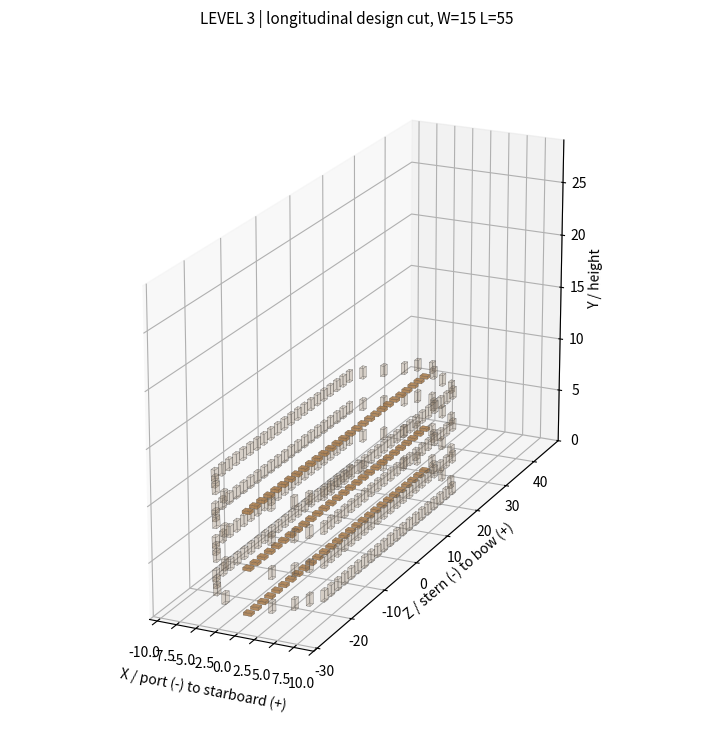
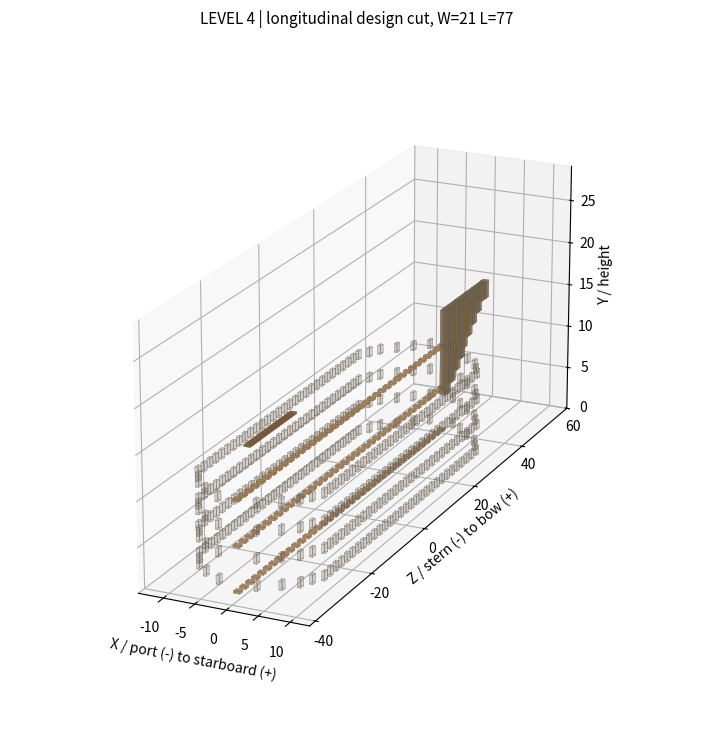
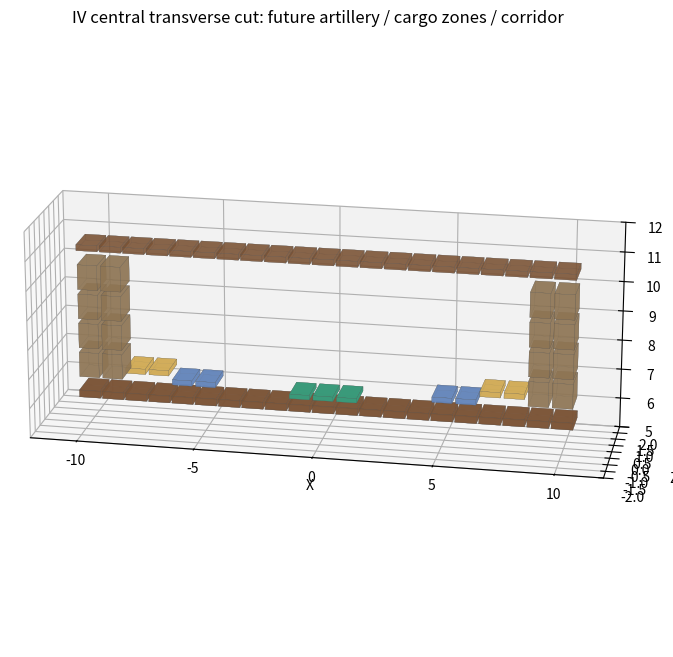
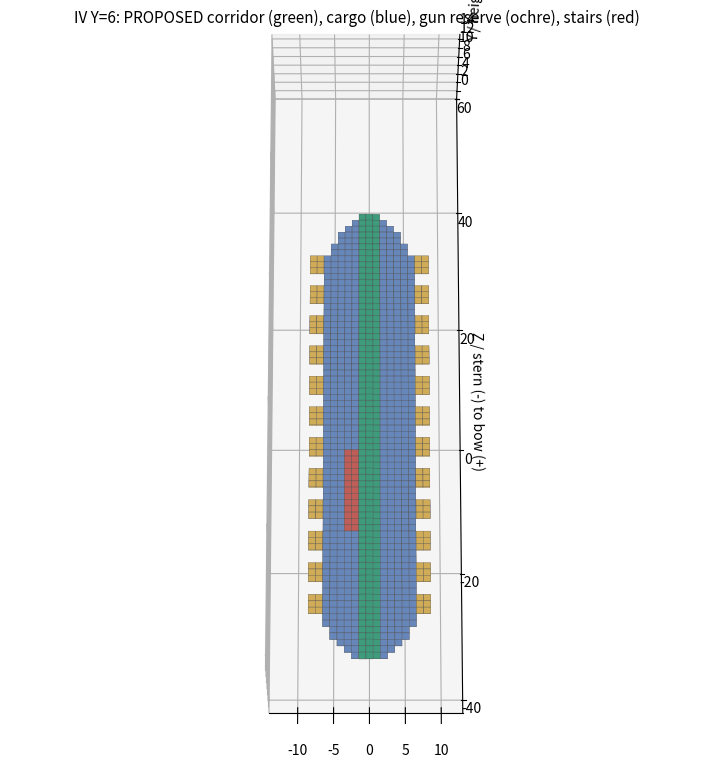

Here is the Python script that generated these plots, in order:
#!/usr/bin/env python3
"""Slavic Myths III/IV: diagnostic geometry, not an exported Java voxel model.
Mirrors selected formulas from commit 59f470678012aa83fa19d0d49d24a7bd4999da26.
Blue/green/tan overlays are PROPOSED zones; validate in the actual Java palette.
Run: python technical_reference.py [output_directory]
Requires: matplotlib, numpy.
"""
import json, math, sys
from pathlib import Path
import numpy as np
import matplotlib
matplotlib.use("Agg")
import matplotlib.pyplot as plt
from mpl_toolkits.mplot3d.art3d import Poly3DCollection

SHA = "59f470678012aa83fa19d0d49d24a7bd4999da26"
OUT = Path(sys.argv[1] if len(sys.argv) > 1 else ".")
OUT.mkdir(parents=True, exist_ok=True)

def config(level, extra_length=0, extra_width=0, decks=1, bridge=False, cabin=False):
    width = (15 if level == 3 else 21) + 2*extra_width
    raw_length = (33 if level == 3 else 51) + 4*extra_length
    minimum = math.ceil(width * 3.6)
    if minimum % 2 == 0:
        minimum += 1
    length = max(raw_length, minimum)
    return dict(level=level, width=width, length=length, end=length//2,
                decks=decks, bridge=bridge, cabin=cabin)

def beam(c, z):
    end = c["end"]
    if abs(z) > end:
        return -1
    half = c["width"]//2
    if c["level"] == 4:
        if z >= end - 12:
            t = max(0, (end-z)/12)
            return max(2, round(2+(half-2)*math.sin(t*math.pi/2)))
        if z <= -end + 8:
            t = max(0, (end+z)/8)
            return max(3, round(3+(half-3)*math.sin(t*math.pi/2)))
    else:
        if end-z < min(8,end):
            t = max(0,(end-z)/min(8,end))
            return max(1,round(1+(half-1)*t))
        if end+z < min(8,end):
            t = max(0,(end+z)/min(8,end))
            return max(3,round(3+(half-3)*math.sin(t*math.pi/2)))
    return half

def box(ax,x,y,z,dx,dy,dz,color,alpha=.75):
    p=np.array([[x,y,z],[x+dx,y,z],[x+dx,y+dy,z],[x,y+dy,z],
                [x,y,z+dz],[x+dx,y,z+dz],[x+dx,y+dy,z+dz],[x,y+dy,z+dz]])
    p=p[:,[0,2,1]]  # plot axes X, Z, Y (source cells are X, Y, Z)
    faces=[[p[i] for i in ids] for ids in
           ([0,1,2,3],[4,5,6,7],[0,1,5,4],[1,2,6,5],[2,3,7,6],[3,0,4,7])]
    ax.add_collection3d(Poly3DCollection(faces, facecolors=color, alpha=alpha,
                                        linewidths=.12, edgecolors="#555555"))

def axes(ax,c,title,top=29):
    ax.set_title(title,fontsize=11)
    ax.set_xlabel("X / port (-) to starboard (+)")
    ax.set_ylabel("Z / stern (-) to bow (+)")
    ax.set_zlabel("Y / height")
    ax.set_xlim(-c["width"]//2-3,c["width"]//2+3)
    ax.set_ylim(-c["end"]-4,c["end"]+22)
    ax.set_zlim(0,top)
    ax.set_box_aspect((c["width"]+6,c["length"]+18,top*1.4))
    ax.grid(True,alpha=.5)
    ax.view_init(elev=20,azim=-65)

def longitudinal(c,path):
    fig=plt.figure(figsize=(15,9))
    ax=fig.add_subplot(projection="3d")
    e=c["end"]; rear=-e+(4 if c["level"]==4 else 2)
    bottoms=[1,6,11] if c["level"]==4 else [1,5,10]
    for z in range(-e,e+1,2):
        b=beam(c,z)
        for floor in bottoms:
            # Thin cutaway bands, NOT a full 3D reconstruction of the Java hull
            box(ax,-.5,floor-.12,z-.5,1,.24,1,"#a87b4b",.65)
        for x in (-b,b):
            for y in (2,5,8,11):
                box(ax,x-.25,y-.5,z-.5,.5,1,1,"#887055",.16)
    if c["level"]==4:
        for z in range(rear,rear+16):
            box(ax,-.5,15.8,z-.48,1,.2,.96,"#805832")
        if c["decks"]>=2 or c["bridge"]:
            for z in range(rear,rear+10):
                box(ax,-.5,20.8,z-.48,1,.2,.96,"#805832")
        if c["decks"]>=3:
            for z in range(rear+1,rear+5):
                box(ax,-.5,25.8,z-.48,1,.2,.96,"#805832")
        for z in range(e+1,e+19):
            t=(z-e)/18
            underside=5+round(8*t*t*(3-2*t))
            box(ax,-.5,underside,z-.5,1,15-underside,1,"#756347",.6)
    else:
        upper=20 if c["decks"]>=3 else 15 if (c["decks"]>=2 or c["bridge"] or c["cabin"]) else 10
        if upper>=15:
            for z in range(rear,rear+(16 if upper==20 else 10)):
                box(ax,-.5,14.8,z-.48,1,.2,.96,"#805832")
        if upper==20:
            for z in range(rear,rear+17):
                box(ax,-.5,19.8,z-.48,1,.2,.96,"#805832")
    axes(ax,c,f"LEVEL {c['level']} | longitudinal design cut, W={c['width']} L={c['length']}")
    fig.savefig(OUT/path,dpi=130,bbox_inches="tight")
    plt.close(fig)

def gunport(c,z):
    e=c["end"]
    if c["level"]==4:
        return (z+e)%5==0 and z > -e+7 and z < e-9
    return abs(z)<=e-5 and abs(z)>=3 and (z+e)%4==0

def stair_cells(c):
    e=c["end"]
    if c["level"]==4:
        start=-e+34
        # Two connected interior flights from floors 1,6,11.
        return {(x,z) for x in (-3,-2)
                for z in list(range(start-6,start+1))+
                         list(range(start-12,start-5))}
    return set()  # III flight positions resolved separately by Java at integration

def hybrid_top(c):
    assert c["level"]==4
    fig=plt.figure(figsize=(15,9))
    ax=fig.add_subplot(projection="3d")
    stairs=stair_cells(c)
    e=c["end"]
    count={"corridor":0,"cargo_candidates":0,"artillery_reserve":0,"stair":0}
    for z in range(-e,e+1):
        b=beam(c,z)
        if b<5:
            continue
        ports=[p for p in range(z-1,z+2) if gunport(c,p)]
        for x in range(-b+2,b-1):
            if (x,z) in stairs:
                color="#be5b55";count["stair"]+=1
            elif abs(x)<=1:
                color="#3a9a7a";count["corridor"]+=1
            elif ports and abs(x)>=b-3:
                color="#d1ab55";count["artillery_reserve"]+=1
            elif 2<=abs(x)<=b-4:
                color="#6485ba";count["cargo_candidates"]+=1
            else:
                continue
            box(ax,x-.48,6.18,z-.48,.96,.13,.96,color,.85)
    axes(ax,c,"IV Y=6: PROPOSED corridor (green), cargo (blue), gun reserve (ochre), stairs (red)",15)
    ax.view_init(elev=68,azim=-90)
    fig.savefig(OUT/"iv_hybrid_top.png",dpi=150,bbox_inches="tight")
    plt.close(fig)
    return count

def transverse(c):
    fig=plt.figure(figsize=(11,8))
    ax=fig.add_subplot(projection="3d")
    z=0
    b=beam(c,z)
    for x in range(-b,b+1):
        box(ax,x-.45,5.87,z-.5,.9,.24,1,"#7b5335",.82)
        box(ax,x-.45,10.9,z-.5,.9,.2,1,"#7b5335",.67)
    for x in (-b,-b+1,b-1,b):
        for y in range(7,11):
            box(ax,x-.42,y-.42,z-.5,.84,.84,1,"#8e7554",.72)
    for x in (-1,0,1):
        box(ax,x-.42,6.3,z-.5,.84,.15,1,"#3a9a7a",.95)
    for x in (-b+4,-b+5,b-5,b-4):
        box(ax,x-.42,6.5,z-.5,.84,.18,1,"#6485ba",.8)
    for x in (-b+2,-b+3,b-3,b-2):
        box(ax,x-.42,6.8,z-.5,.84,.18,1,"#d1ab55",.8)
    ax.set_title("IV central transverse cut: future artillery / cargo zones / corridor")
    ax.set_xlabel("X");ax.set_ylabel("Z");ax.set_zlabel("Y")
    ax.set_xlim(-b-2,b+2);ax.set_ylim(-2,2);ax.set_zlim(5,12)
    ax.set_box_aspect((2*b+4,6,9));ax.grid(True);ax.view_init(elev=19,azim=-79)
    fig.savefig(OUT/"iv_hybrid_section.png",dpi=150,bbox_inches="tight")
    plt.close(fig)

if __name__=="__main__":
    third=config(3)
    fourth=config(4)
    longitudinal(third,"iii_longitudinal.png")
    longitudinal(fourth,"iv_longitudinal.png")
    transverse(fourth)
    candidate_counts=hybrid_top(fourth)
    manifest={
        "source_commit":SHA,
        "provenance":"geometry-derived design visualization, NOT Java generated voxel output",
        "coordinate_system":{"X":"transverse", "Y":"vertical", "Z":"+bow,-stern"},
        "existing":{"III":{"base":third,"max":config(3,3,2),
                            "known_floors":[1,5,10],"raised_if_enabled":[15,20]},
                    "IV":{"base":fourth,"max":config(4,3,2),
                          "known_floors":[1,6,11,16],
                          "captain_deck_when_decks_at_least_2_or_bridge":21,
                          "canopy_when_decks_at_least_3":26}},
        "proposal":{"hybrid_deck":"IV y=6 floor, y=7..10 accessible interior",
                    "corridor":"x=-1,0,+1 when halfBeam >=5; continuity must be validated",
                    "artillery_reserve":"both sides, around y=8 shutter markers",
                    "cargo":"candidate cells only; real permission via ShipModularBlockHull.movingCargoCell",
                    "baseline_candidate_counts":candidate_counts,
                    "note":"overlays are NOT exact Java palette, collision clearance or cargo authorizations"},
        "reference_files":["iii_longitudinal.png","iv_longitudinal.png",
                           "iv_hybrid_section.png","iv_hybrid_top.png"]
    }
    (OUT/"diagnostic_manifest.json").write_text(json.dumps(manifest,indent=2,ensure_ascii=False),encoding="utf-8")
    print("Created technical PNGs and manifest in",OUT)
